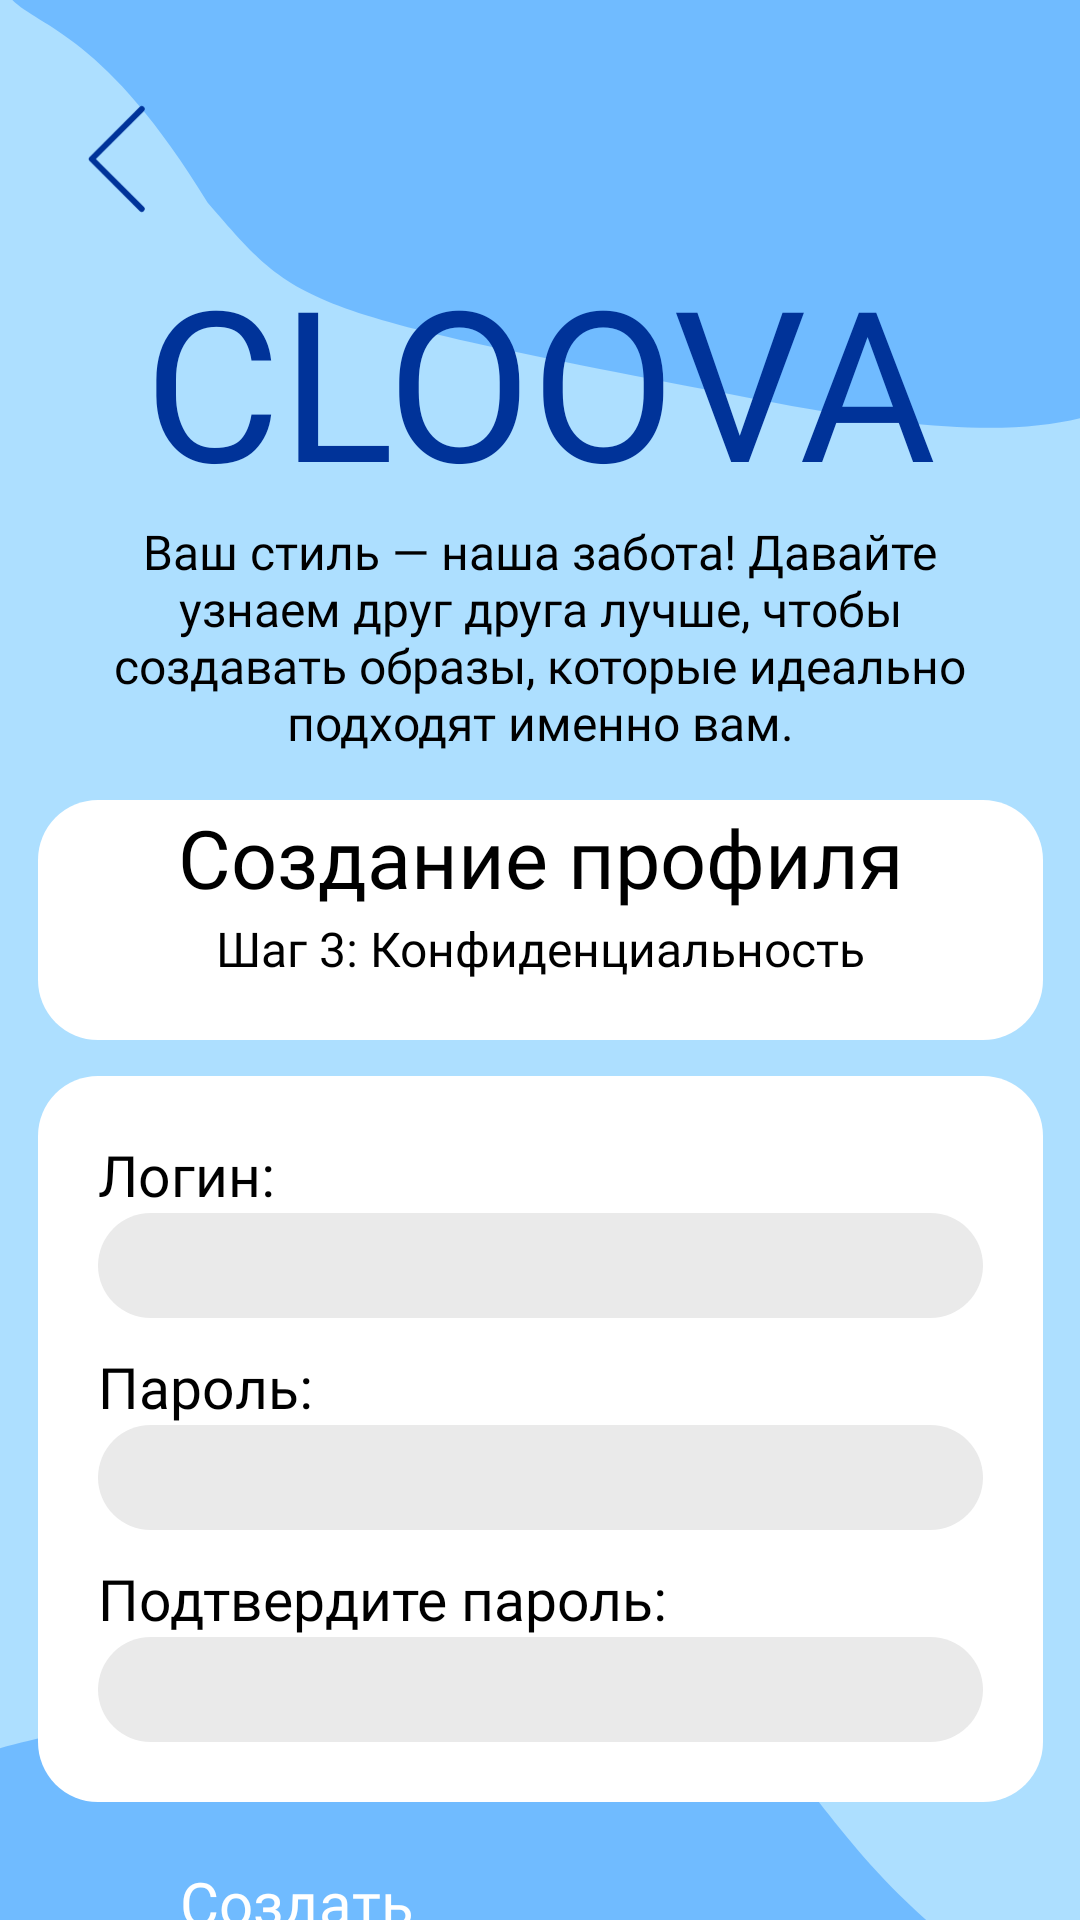

Here is an Android app screen rendered from its layout file. Give the layout XML and the strings, colors and styles it references.
<!-- AndroidManifest.xml: application theme Theme.MyApplication -->
<!-- res/layout/activity_registration_step3.xml -->
<?xml version="1.0" encoding="utf-8"?>
<ScrollView xmlns:android="http://schemas.android.com/apk/res/android"
    xmlns:app="http://schemas.android.com/apk/res-auto"
    xmlns:tools="http://schemas.android.com/tools"
    android:layout_width="match_parent"
    android:layout_height="match_parent"
    android:background="@color/fon_reg"
    android:fillViewport="true"
    tools:context=".Registration_step3">

    <androidx.constraintlayout.widget.ConstraintLayout
        android:layout_width="match_parent"
        android:layout_height="wrap_content">

        <ImageView
            android:id="@+id/imageView6"
            android:layout_width="0dp"
            android:layout_height="0dp"
            android:scaleType="fitXY"
            android:adjustViewBounds="true"
            android:layout_marginBottom="30dp"
            app:layout_constraintStart_toStartOf="parent"
            app:layout_constraintTop_toTopOf="parent"
            app:layout_constraintEnd_toEndOf="parent"
            app:layout_constraintBottom_toTopOf="@+id/textView2"
            android:src="@drawable/svetli_3"/>

        <ImageView
            android:id="@+id/imageView7"
            android:layout_width="0dp"
            android:layout_height="0dp"
            android:scaleType="fitXY"
            android:adjustViewBounds="true"
            android:layout_marginTop="-120dp"
            app:layout_constraintStart_toStartOf="parent"
            app:layout_constraintTop_toBottomOf="@+id/createButton"
            app:layout_constraintEnd_toEndOf="parent"
            app:layout_constraintBottom_toBottomOf="parent"
            android:src="@drawable/svetli_3_snizu"/>

        <ImageView
            android:id="@+id/imageView8"
            android:layout_width="0dp"
            android:layout_height="0dp"
            android:scaleType="fitXY"
            android:adjustViewBounds="true"
            android:layout_marginTop="5dp"
            app:layout_constraintStart_toStartOf="parent"
            app:layout_constraintTop_toBottomOf="@+id/createButton"
            app:layout_constraintEnd_toEndOf="parent"
            app:layout_constraintBottom_toBottomOf="parent"
            android:src="@drawable/temni_3_snizu"/>

    <ImageView
        android:id="@+id/gobackbutton"
        android:layout_width="50dp"
        android:layout_height="50dp"
        android:layout_marginStart="16dp"
        android:layout_marginTop="28dp"
        android:adjustViewBounds="true"
        android:clickable="true"
        android:contentDescription="@null"
        android:focusable="true"
        android:scaleType="centerCrop"
        android:src="@drawable/chevron_left"
        app:layout_constraintStart_toStartOf="parent"
        app:layout_constraintTop_toTopOf="parent" />

    <TextView
        android:id="@+id/logoTextView"
        android:layout_width="wrap_content"
        android:layout_height="wrap_content"
        android:layout_marginTop="80dp"
        android:fontFamily="@font/marcellus"
        android:text="@string/logo_text"
        android:textColor="@color/login_dark_blue"
        android:textSize="70sp"
        app:layout_constraintEnd_toEndOf="parent"
        app:layout_constraintStart_toStartOf="parent"
        app:layout_constraintTop_toTopOf="parent" />

    <TextView
        android:id="@+id/textView2"
        android:layout_width="300dp"
        android:layout_height="wrap_content"
        android:textColor="@color/black"
        android:fontFamily="@font/manrope_bold"
        android:text="@string/registration_style_intro"
        android:textAlignment="center"
        android:textSize="16sp"
        app:layout_constraintEnd_toEndOf="parent"
        app:layout_constraintStart_toStartOf="parent"
        app:layout_constraintTop_toBottomOf="@+id/logoTextView" />


    <LinearLayout
        android:id="@+id/line1"
        android:layout_width="335dp"
        android:layout_height="wrap_content"
        android:layout_marginTop="12dp"
        android:background="@drawable/rounded_edit_text"
        android:orientation="vertical"
        android:padding="20dp"
        app:layout_constraintEnd_toEndOf="parent"
        app:layout_constraintStart_toStartOf="parent"
        app:layout_constraintTop_toBottomOf="@+id/Linear">

        <TextView
            android:id="@+id/nameLabel"
            android:layout_width="wrap_content"
            android:layout_height="wrap_content"
            android:fontFamily="@font/manrope_bold"
            android:labelFor="@id/loginEditText"
            android:text="@string/login_label_colon"
            android:textColor="@color/black"
            android:textSize="19sp" />

        <EditText
            android:id="@+id/loginEditText"
            android:layout_height="35dp"
            android:layout_width="match_parent"
            android:paddingLeft="16dp"
            android:paddingStart="16dp"
            android:paddingRight="16dp"
            android:paddingEnd="16dp"
            android:background="@drawable/rounded_gray_edittext_bg"
            android:backgroundTint="@color/login_input_gray"
            android:textColor="@color/black"
            android:inputType="textPersonName"
            android:minHeight="48dp"
            android:textSize="17sp" />

        <TextView
            android:id="@+id/nameLabel2"
            android:layout_width="wrap_content"
            android:layout_height="wrap_content"
            android:layout_marginTop="10dp"
            android:fontFamily="@font/manrope_bold"
            android:labelFor="@id/passwordEditText"
            android:text="@string/password_label_colon"
            android:textColor="@color/black"
            android:textSize="19sp" />

        <EditText
            android:id="@+id/passwordEditText"
            android:layout_width="match_parent"
            android:layout_height="35dp"
            android:layout_gravity="center"
            android:paddingLeft="16dp"
            android:paddingStart="16dp"
            android:paddingRight="16dp"
            android:paddingEnd="16dp"
            android:background="@drawable/rounded_gray_edittext_bg"
            android:backgroundTint="@color/login_input_gray"
            android:textColor="@color/black"
            android:inputType="textPassword"
            android:minHeight="48dp"
            android:textSize="17sp" />

        <TextView
            android:id="@+id/nameLabel3"
            android:layout_width="wrap_content"
            android:layout_height="wrap_content"
            android:layout_marginTop="10dp"
            android:fontFamily="@font/manrope_bold"
            android:labelFor="@id/confPasswordEditText"
            android:text="@string/confirm_password_label_colon"
            android:textColor="@color/black"
            android:textSize="19sp" />

        <EditText
            android:id="@+id/confPasswordEditText"
            android:layout_width="match_parent"
            android:layout_height="35dp"
            android:layout_gravity="center"
            android:paddingLeft="16dp"
            android:paddingStart="16dp"
            android:paddingRight="16dp"
            android:paddingEnd="16dp"
            android:background="@drawable/rounded_gray_edittext_bg"
            android:backgroundTint="@color/login_input_gray"
            android:textColor="@color/black"
            android:inputType="textPassword"
            android:minHeight="48dp"
            android:textSize="17sp" />

    </LinearLayout>

    <LinearLayout
        android:id="@+id/Linear"
        android:layout_width="335dp"
        android:layout_height="80dp"
        android:layout_marginTop="15dp"
        android:orientation="vertical"
        android:background="@drawable/rounded_edit_text"
        app:layout_constraintEnd_toEndOf="parent"
        app:layout_constraintStart_toStartOf="parent"
        app:layout_constraintTop_toBottomOf="@+id/textView2">

        <TextView
            android:id="@+id/text1"
            android:layout_width="wrap_content"
            android:layout_height="wrap_content"
            android:layout_gravity="center"
            android:layout_marginBottom="0dp"
            android:layout_marginTop="1dp"
            android:fontFamily="@font/manrope_bold"
            android:text="@string/title_create_profile"
            android:textColor="@color/black"
            android:textSize="27sp" />

        <TextView
            android:id="@+id/text2"
            android:layout_width="300dp"
            android:layout_height="25dp"
            android:layout_marginBottom="0dp"
            android:fontFamily="@font/manrope_medium"
            android:text="@string/step_3"
            android:layout_gravity="center"
            android:gravity="center"
            android:textColor="@color/black"
            android:textSize="16sp" />

    </LinearLayout>

    <Button
        android:id="@+id/createButton"
        android:layout_width="240dp"
        android:layout_height="55dp"
        android:layout_marginTop="20dp"
        android:fontFamily="@font/manrope_bold"
        android:text="@string/button_create"
        android:backgroundTint="@color/blue"
        android:textColor="@color/white"
        android:textSize="20sp"
        android:layout_marginBottom="100dp"
        app:layout_constraintBottom_toBottomOf="parent"
        app:layout_constraintEnd_toEndOf="parent"
        app:layout_constraintStart_toStartOf="parent"
        app:layout_constraintTop_toBottomOf="@+id/line1" />
    


</androidx.constraintlayout.widget.ConstraintLayout>
</ScrollView>
<!-- resources referenced by this layout -->
<resources>
  <color name="black">#FF000000</color>
  <color name="blue">#0013A0</color>
  <color name="fon_reg">#ADDFFF</color>
  <color name="login_dark_blue">#003399</color>
  <color name="login_input_gray">#EAEAEA</color>
  <color name="white">#FFFFFFFF</color>
  <!-- drawable chevron_left (drawable) -->
  <vector xmlns:android="http://schemas.android.com/apk/res/android"
      android:width="38dp"
      android:height="39dp"
      android:viewportWidth="38"
      android:viewportHeight="39">
    <path
        android:pathData="M23.75,6.833L11.083,19.5L23.75,32.167"
        android:strokeLineJoin="round"
        android:strokeWidth="1.5"
        android:fillColor="#00000000"
        android:strokeColor="@color/login_dark_blue"
        android:strokeLineCap="round"/>
  </vector>
  <!-- drawable rounded_edit_text (drawable) -->
  <?xml version="1.0" encoding="utf-8"?>
  <shape xmlns:android="http://schemas.android.com/apk/res/android">
      <solid android:color="@color/white"/> 
      <corners android:radius="20dp"/> 
  </shape>
  <!-- drawable rounded_gray_edittext_bg (drawable) -->
  <?xml version="1.0" encoding="utf-8"?>
  <shape xmlns:android="http://schemas.android.com/apk/res/android"
      android:shape="rectangle">
      <solid android:color="@color/ser"/>
      <corners android:radius="25dp"/>
  </shape>
  <!-- drawable svetli_3 (drawable) -->
  <vector xmlns:android="http://schemas.android.com/apk/res/android" android:height="189.77573dp" android:viewportHeight="175" android:viewportWidth="379" android:width="411dp">
        
      <path android:fillAlpha="0.35" android:fillColor="#007AFF" android:pathData="M267.65,-169.77C237.59,-208.53 188.24,-189.76 144.71,-193.57C104.22,-173.7 19.69,-117.21 5.49,-50.21C-12.25,33.54 14.13,-29.88 72.83,82.63C105.22,126.1 102.96,126.91 271.87,164.27C440.79,201.63 389.62,128.41 521.03,74.17C607.35,-3.57 530.68,-54.94 479.34,-113.62C427.99,-172.3 365.8,-119.54 332.4,-126.47C299.01,-133.41 297.71,-131.02 267.65,-169.77Z"/>
      
  </vector>
  <!-- drawable svetli_3_snizu (drawable) -->
  <vector xmlns:android="http://schemas.android.com/apk/res/android" android:height="232.16794dp" android:viewportHeight="222" android:viewportWidth="393" android:width="411dp">
        
      <path android:fillAlpha="0.35" android:fillColor="#007AFF" android:pathData="M111.26,336.77C77.94,372.76 30.41,349.76 -13.29,349.76C-51.89,326.44 -131.17,262.79 -139.48,194.81C-149.86,109.84 -129.1,175.32 -60.81,68.35C-24.76,27.86 -26.95,26.86 144.58,4.37C316.11,-18.13 258.75,50.35 384.94,115.83C464.15,200.81 383.3,245.3 327.04,299.28C270.77,353.26 213.41,295.28 179.54,299.28C145.68,303.28 144.58,300.78 111.26,336.77Z"/>
      
  </vector>
  <!-- drawable temni_3_snizu (drawable) -->
  <vector xmlns:android="http://schemas.android.com/apk/res/android" android:height="105.62595dp" android:viewportHeight="101" android:viewportWidth="393" android:width="411dp">
        
      <path android:fillAlpha="0.35" android:fillColor="#0013A0" android:pathData="M209.52,245.26C175.9,271.48 127.95,254.73 83.86,254.73C44.91,237.74 -35.08,191.39 -43.45,141.88C-53.93,79.99 -32.98,127.68 35.91,49.78C72.29,20.29 70.08,19.56 243.14,3.18C416.2,-13.2 358.33,36.67 485.65,84.36C565.56,146.25 483.99,178.65 427.23,217.96C370.46,257.28 312.59,215.05 278.42,217.96C244.24,220.88 243.14,219.05 209.52,245.26Z"/>
      
  </vector>
  <string name="button_create">Создать</string>
  <string name="confirm_password_label_colon">Подтвердите пароль:</string>
  <string name="login_label_colon">Логин:</string>
  <string name="logo_text">CLOOVA</string>
  <string name="password_label_colon">Пароль:</string>
  <string name="registration_style_intro">Ваш стиль — наша забота! Давайте узнаем друг друга лучше, чтобы создавать образы, которые идеально подходят именно вам.</string>
  <string name="step_3">Шаг 3: Конфиденциальность</string>
  <string name="title_create_profile">Создание профиля</string>
</resources>
